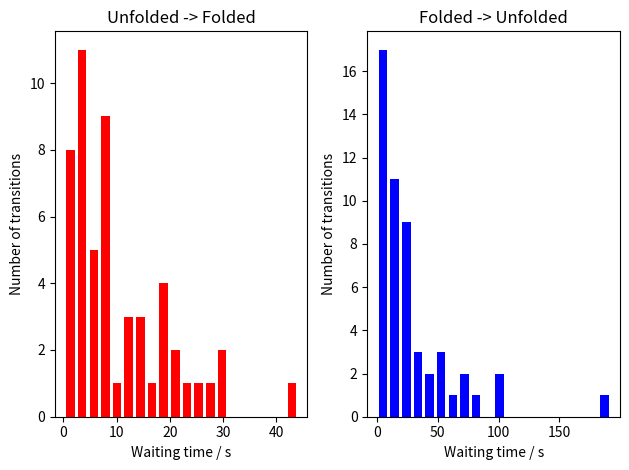

The matplotlib source for this figure:
#!/usr/bin/env python3

#Usage: ./week9_exercise1.py


from __future__ import division
import matplotlib
import numpy as np
from pylab import *
matplotlib.rcParams.update({"axes.formatter.limits": (-3,3)})
plotStyles={"markersize":10,"markeredgewidth":2.0,"linewidth":2.0}
stepStyles={"markersize":12,"markeredgewidth":3.0,"linewidth":3.0,"where":"post"}

import numpy.random as rnd

k1=0.15
k2=0.07
ts=[0.0]   # a list of the times when a state change has occurred
states=[0] # state 0 is unfolded, state 1 is folded
tf=1000.0   # the final time of the simulation

waittime_f = [] # a list of the wait times to fold
waittime_uf = [] # a list of the wait times to unfold


while (ts[-1]<tf):
    
    # If we are in the unfolded state, figure out when the molecule transitions to the folded state.
    if states[-1] == 0:
        last = ts[-1]
        ts.append(ts[-1]+rnd.exponential(1/k1))
        waittime_f.append(ts[-1] - last)
        states.append(1)
        
    # If we are in the folded state, figure out when the molecule transitions to the unfolded state.
    else:
        last = ts[-1]
        ts.append(ts[-1]+rnd.exponential(1/k2))
        waittime_uf.append(ts[-1]- last)
        states.append(0)


# print(waittime_f)
# print(waittime_uf)


fig,(ax1,ax2) = plt.subplots(nrows=1,ncols=2)
# fig = plt.figure(figsize=(10, 6))


hist1, bin_edges1 = np.histogram(waittime_f, bins = 20)
# print(hist)
# print(bin_edges)
bin_center1 = []
for i in range(1,len(bin_edges1)):
    bin_center1.append(mean(bin_edges1[i-1]+bin_edges1[i]))

ax1.bar(bin_center1, hist1, width = 1.6, color = "red")
ax1.set_xlabel("Waiting time / s")
ax1.set_ylabel("Number of transitions")
ax1.set_title("Unfolded -> Folded")


hist2, bin_edges2 = np.histogram(waittime_uf, bins = 20)
# print(hist)
# print(bin_edges)
bin_center2 = []
for i in range(1,len(bin_edges2)):
    bin_center2.append(mean(bin_edges2[i-1]+bin_edges2[i]))

ax2.bar(bin_center2, hist2, width = 1.6 * bin_center2[-1]/ bin_center1[-1], color = "blue")
ax2.set_xlabel("Waiting time / s")
ax2.set_ylabel("Number of transitions")
ax2.set_title("Folded -> Unfolded")

fig.tight_layout()
fig.savefig("Waiting_times.png")
plt.close(fig)
